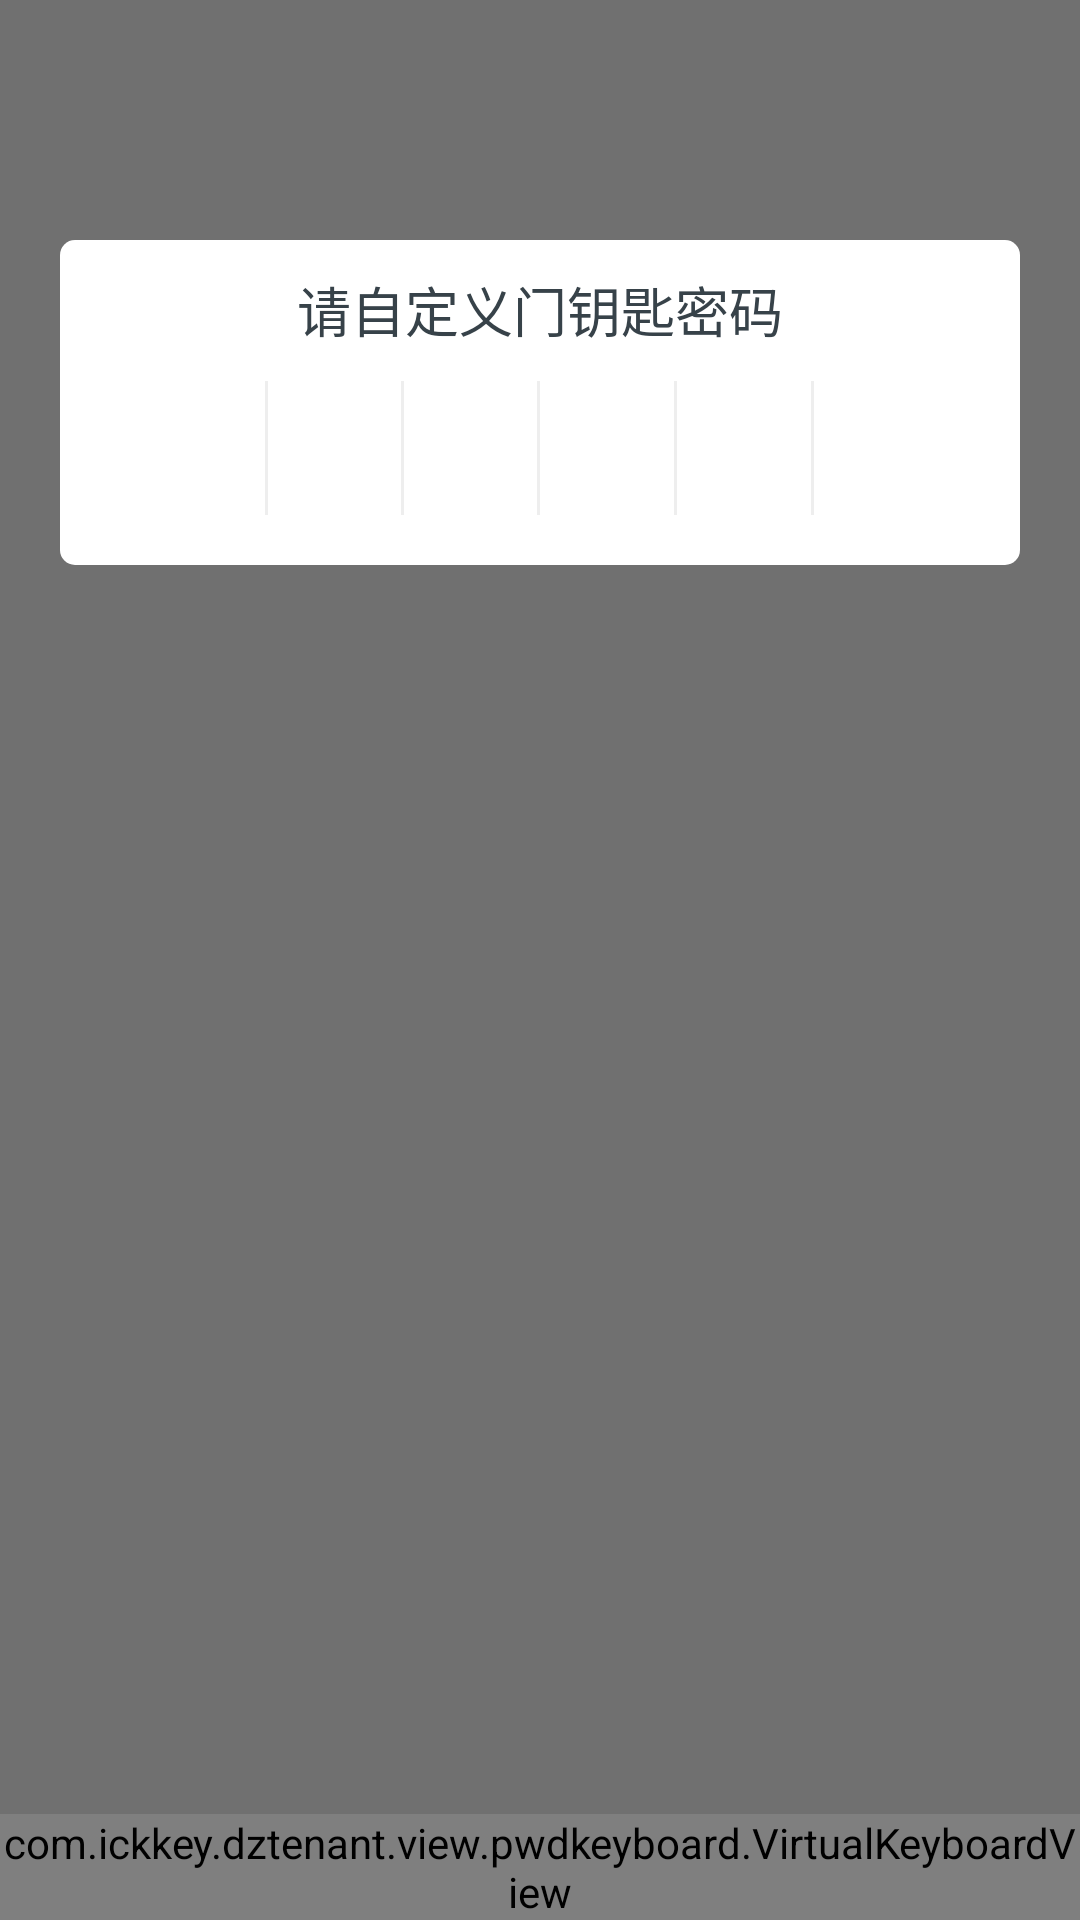

Write the Android layout XML for this screen, with the resource values it uses.
<!-- AndroidManifest.xml: application theme AppTheme -->
<!-- res/layout/layout_popup_bottom.xml -->
<?xml version="1.0" encoding="utf-8"?>
<RelativeLayout xmlns:android="http://schemas.android.com/apk/res/android"
    android:layout_width="match_parent"
    android:layout_height="match_parent"
    android:id="@+id/rootView"
    android:background="#8C000000">
    <LinearLayout

        android:id="@+id/linear_pass"
        android:layout_width="match_parent"
        android:layout_height="wrap_content"
        android:layout_marginLeft="20dp"
        android:layout_marginRight="20dp"
        android:layout_marginTop="80dp"
        android:background="@drawable/shape_corners_5dp_white"
        android:orientation="vertical">



        <TextView
            android:layout_width="wrap_content"
            android:layout_height="wrap_content"
            android:layout_gravity="center_horizontal"
            android:layout_marginTop="10dp"
            android:text="请自定义门钥匙密码"
            android:textColor="@color/global_black"
            android:textSize="18sp" />


        

        <LinearLayout
            android:layout_width="match_parent"
            android:layout_height="46dp"
            android:layout_marginBottom="16dp"
            android:layout_marginLeft="24dp"
            android:layout_marginRight="24dp"
            android:layout_marginTop="10dp"
            android:background="@drawable/psw_input_area_bg"
            android:orientation="horizontal">

            
            <FrameLayout
                android:layout_width="0dp"
                android:layout_height="match_parent"
                android:layout_weight="1">

                <TextView
                    android:id="@+id/tv_pass1"
                    android:layout_width="match_parent"
                    android:layout_height="wrap_content"
                    android:gravity="center"
                    android:inputType="numberPassword"
                    android:text=""
                    android:textColor="#000000"
                    android:textSize="36sp" />


                <ImageView
                    android:id="@+id/img_pass1"
                    android:layout_width="14dp"
                    android:layout_height="14dp"
                    android:layout_gravity="center"
                    android:src="@drawable/img_psw_bg"
                    android:visibility="invisible" />

            </FrameLayout>

            <View
                android:layout_width="1dp"
                android:layout_height="match_parent"
                android:layout_marginBottom="0.66dp"
                android:layout_marginTop="0.66dp"
                android:background="#eeeeee" />

            <FrameLayout
                android:layout_width="0dp"
                android:layout_height="match_parent"
                android:layout_weight="1">

                <TextView
                    android:id="@+id/tv_pass2"
                    android:layout_width="match_parent"
                    android:layout_height="wrap_content"
                    android:gravity="center"
                    android:inputType="numberPassword"
                    android:text=""
                    android:textColor="#000000"
                    android:textSize="36sp" />


                <ImageView
                    android:id="@+id/img_pass2"
                    android:layout_width="14dp"
                    android:layout_height="14dp"
                    android:layout_gravity="center"
                    android:src="@drawable/img_psw_bg"
                    android:visibility="invisible" />

            </FrameLayout>


            <View
                android:layout_width="1dp"
                android:layout_height="match_parent"
                android:layout_marginBottom="0.66dp"
                android:layout_marginTop="0.66dp"
                android:background="#eeeeee" />


            <FrameLayout
                android:layout_width="0dp"
                android:layout_height="match_parent"
                android:layout_weight="1">

                <TextView
                    android:id="@+id/tv_pass3"
                    android:layout_width="match_parent"
                    android:layout_height="wrap_content"
                    android:gravity="center"
                    android:inputType="numberPassword"
                    android:text=""
                    android:textColor="#000000"
                    android:textSize="36sp" />


                <ImageView
                    android:id="@+id/img_pass3"
                    android:layout_width="14dp"
                    android:layout_height="14dp"
                    android:layout_gravity="center"
                    android:src="@drawable/img_psw_bg"
                    android:visibility="invisible" />

            </FrameLayout>

            <View
                android:layout_width="1dp"
                android:layout_height="match_parent"
                android:layout_marginBottom="0.66dp"
                android:layout_marginTop="0.66dp"
                android:background="#eeeeee" />


            <FrameLayout
                android:layout_width="0dp"
                android:layout_height="match_parent"
                android:layout_weight="1">

                <TextView
                    android:id="@+id/tv_pass4"
                    android:layout_width="match_parent"
                    android:layout_height="wrap_content"
                    android:gravity="center"
                    android:inputType="numberPassword"
                    android:text=""
                    android:textColor="#000000"
                    android:textSize="36sp" />


                <ImageView
                    android:id="@+id/img_pass4"
                    android:layout_width="14dp"
                    android:layout_height="14dp"
                    android:layout_gravity="center"
                    android:src="@drawable/img_psw_bg"
                    android:visibility="invisible" />

            </FrameLayout>

            <View
                android:layout_width="1dp"
                android:layout_height="match_parent"
                android:layout_marginBottom="0.66dp"
                android:layout_marginTop="0.66dp"
                android:background="#eeeeee" />


            <FrameLayout
                android:layout_width="0dp"
                android:layout_height="match_parent"
                android:layout_weight="1">

                <TextView
                    android:id="@+id/tv_pass5"
                    android:layout_width="match_parent"
                    android:layout_height="46dp"
                    android:gravity="center"
                    android:inputType="numberPassword"
                    android:text=""
                    android:textColor="#000000"
                    android:textSize="36sp" />


                <ImageView
                    android:id="@+id/img_pass5"
                    android:layout_width="14dp"
                    android:layout_height="14dp"
                    android:layout_gravity="center"
                    android:src="@drawable/img_psw_bg"
                    android:visibility="invisible" />

            </FrameLayout>

            <View
                android:layout_width="1dp"
                android:layout_height="match_parent"
                android:layout_marginBottom="0.66dp"
                android:layout_marginTop="0.66dp"
                android:background="#eeeeee" />


            <FrameLayout
                android:layout_width="0dp"
                android:layout_height="match_parent"
                android:layout_weight="1">

                <TextView
                    android:id="@+id/tv_pass6"
                    android:layout_width="match_parent"
                    android:layout_height="wrap_content"
                    android:gravity="center"
                    android:inputType="numberPassword"
                    android:text=""
                    android:textColor="#000000"
                    android:textSize="36sp" />


                <ImageView
                    android:id="@+id/img_pass6"
                    android:layout_width="14dp"
                    android:layout_height="14dp"
                    android:layout_gravity="center"
                    android:src="@drawable/img_psw_bg"
                    android:visibility="invisible" />

            </FrameLayout>

        </LinearLayout>

        <TextView
            android:id="@+id/tv_forgetPwd"
            android:layout_width="wrap_content"
            android:layout_height="wrap_content"
            android:layout_gravity="right"
            android:layout_margin="15dp"
            android:text="忘记密码？"
            android:textColor="#354EEF"
            android:visibility="gone" />

    </LinearLayout>
    <com.ickkey.dztenant.view.pwdkeyboard.VirtualKeyboardView
        android:id="@+id/virtualKeyboardView"
        android:layout_width="match_parent"
        android:layout_height="wrap_content"
        android:layout_alignParentBottom="true"
        android:layout_gravity="bottom" />


</RelativeLayout>
<!-- resources referenced by this layout -->
<resources>
  <color name="global_black">#FF374249</color>
  <!-- drawable shape_corners_5dp_white (drawable) -->
  <?xml version="1.0" encoding="utf-8"?>
  <shape xmlns:android="http://schemas.android.com/apk/res/android">
  
      <corners android:radius="5dp" />
      <solid android:color="@android:color/white" />
  </shape>
  <style name="AppTheme" parent="Theme.AppCompat.Light.NoActionBar">
          
          <item name="colorPrimary">@color/colorPrimary</item>
          <item name="colorPrimaryDark">@color/colorPrimaryDark</item>
          <item name="colorAccent">@color/colorAccent</item>
  
      </style>
  <color name="colorPrimary">#54faa8</color>
  <color name="colorPrimaryDark">#63aeff</color>
  <color name="colorAccent">#FF4081</color>
</resources>
